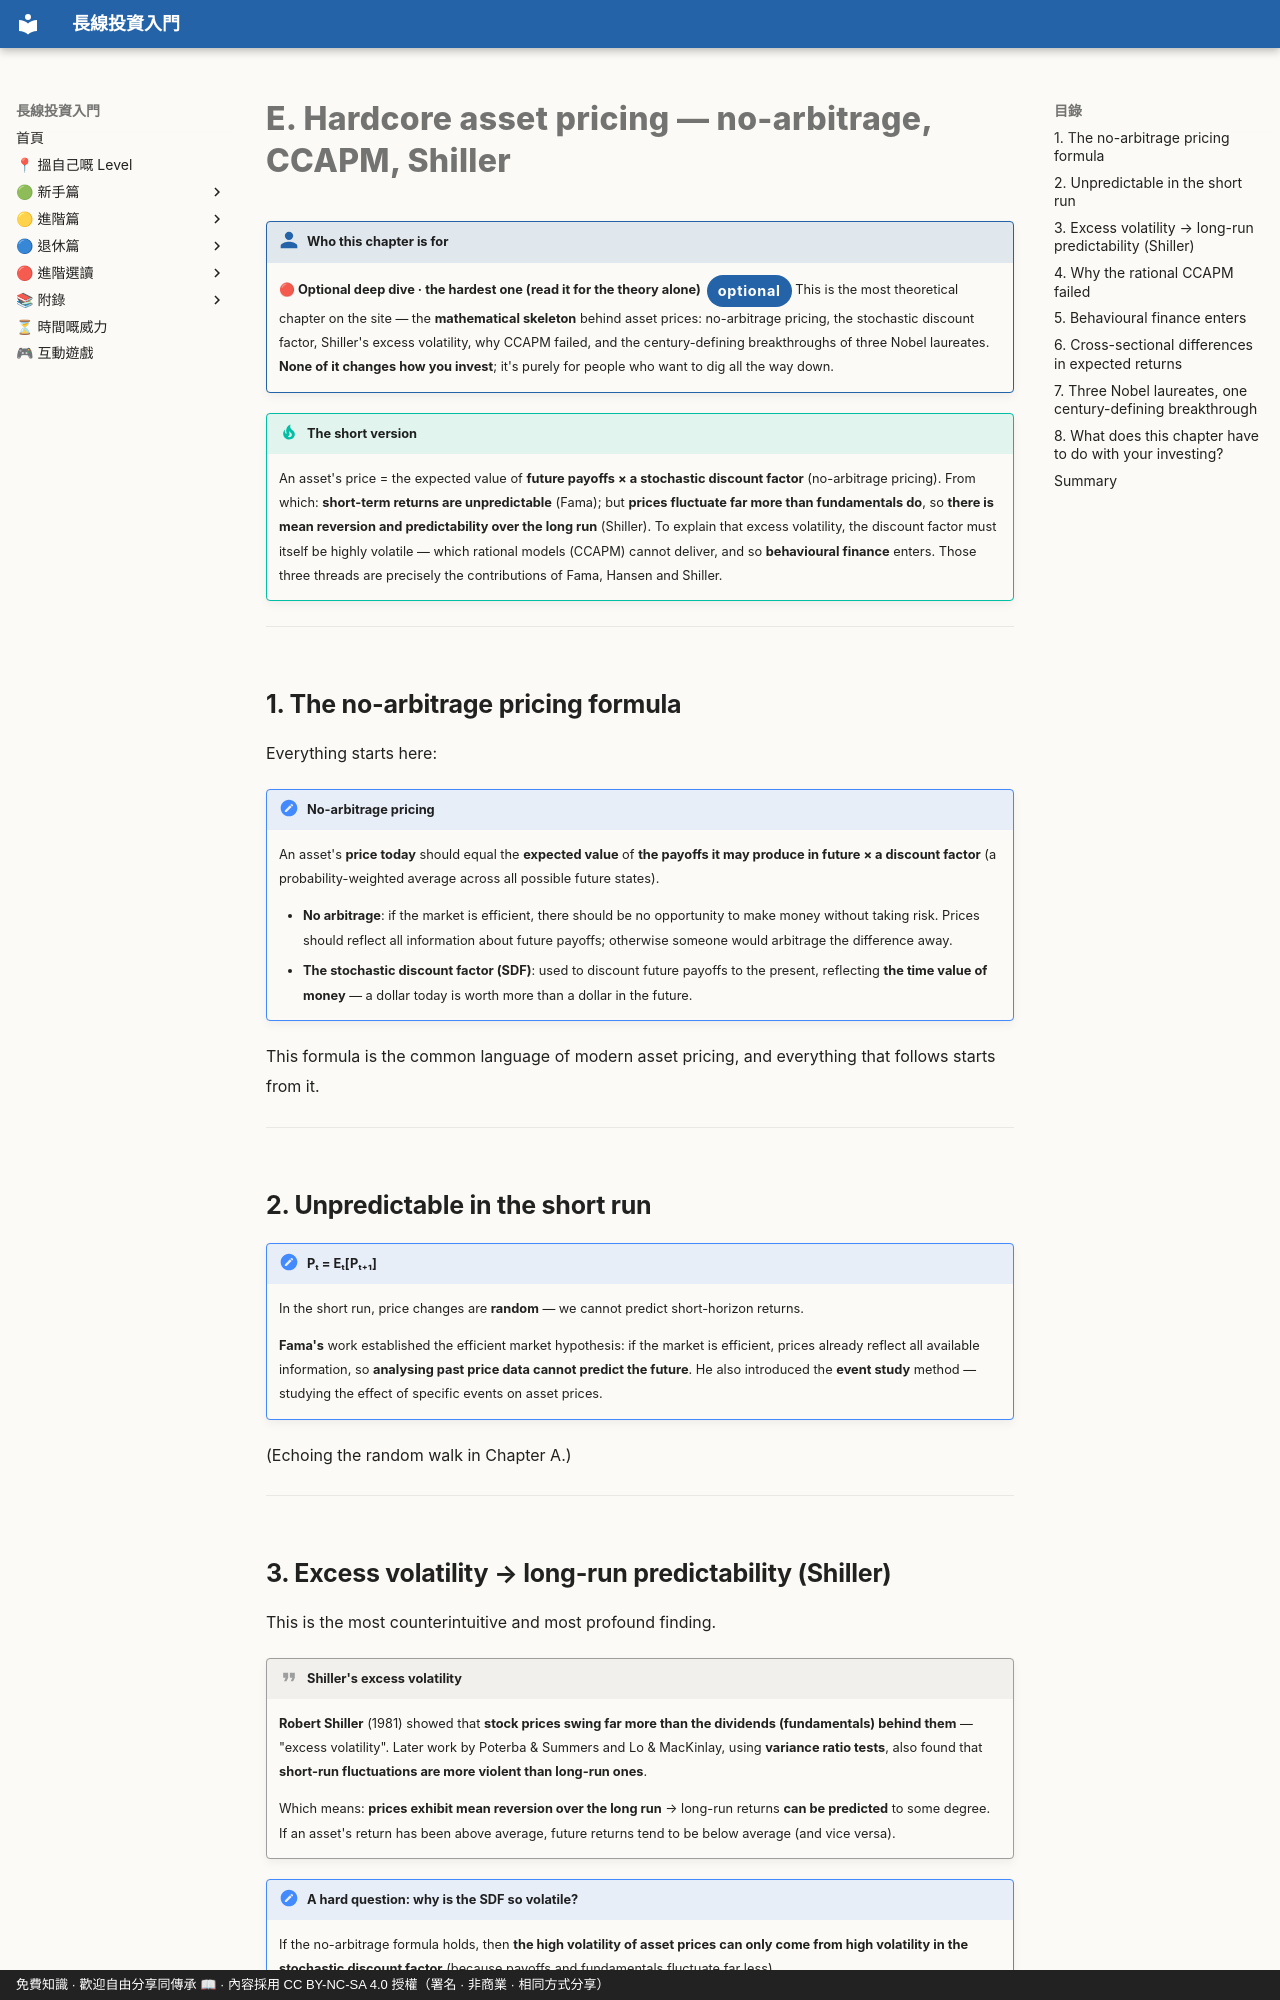

repository: OolongTea2025/long-term-investing · page: 進階選讀/E-硬核資產定價.en/index.html · generator: mkdocs · copyright: 免費知識 · 歡迎自由分享同傳承 📖 · 內容採用 CC BY-NC-SA 4.0 授權（署名 · 非商業 · 相同方式分享）

# E. Hardcore asset pricing — no-arbitrage, CCAPM, Shiller

!!! who "Who this chapter is for"
    **🔴 Optional deep dive · the hardest one (read it for the theory alone)**<span class="lvtag">optional</span>
    This is the most theoretical chapter on the site — the **mathematical skeleton** behind asset prices: no-arbitrage pricing, the stochastic discount factor, Shiller's excess volatility, why CCAPM failed, and the century-defining breakthroughs of three Nobel laureates. **None of it changes how you invest**; it's purely for people who want to dig all the way down.

!!! tip "The short version"
    An asset's price = the expected value of **future payoffs × a stochastic discount factor** (no-arbitrage pricing). From which: **short-term returns are unpredictable** (Fama); but **prices fluctuate far more than fundamentals do**, so **there is mean reversion and predictability over the long run** (Shiller). To explain that excess volatility, the discount factor must itself be highly volatile — which rational models (CCAPM) cannot deliver, and so **behavioural finance** enters. Those three threads are precisely the contributions of Fama, Hansen and Shiller.

---

## 1. The no-arbitrage pricing formula

Everything starts here:

!!! note "No-arbitrage pricing"
    An asset's **price today** should equal the **expected value** of **the payoffs it may produce in future × a discount factor** (a probability-weighted average across all possible future states).

    - **No arbitrage**: if the market is efficient, there should be no opportunity to make money without taking risk. Prices should reflect all information about future payoffs; otherwise someone would arbitrage the difference away.
    - **The stochastic discount factor (SDF)**: used to discount future payoffs to the present, reflecting **the time value of money** — a dollar today is worth more than a dollar in the future.

This formula is the common language of modern asset pricing, and everything that follows starts from it.

---

## 2. Unpredictable in the short run

!!! note "Pₜ = Eₜ[Pₜ₊₁]"
    In the short run, price changes are **random** — we cannot predict short-horizon returns.

    **Fama's** work established the efficient market hypothesis: if the market is efficient, prices already reflect all available information, so **analysing past price data cannot predict the future**. He also introduced the **event study** method — studying the effect of specific events on asset prices.

(Echoing the random walk in Chapter A.)

---
